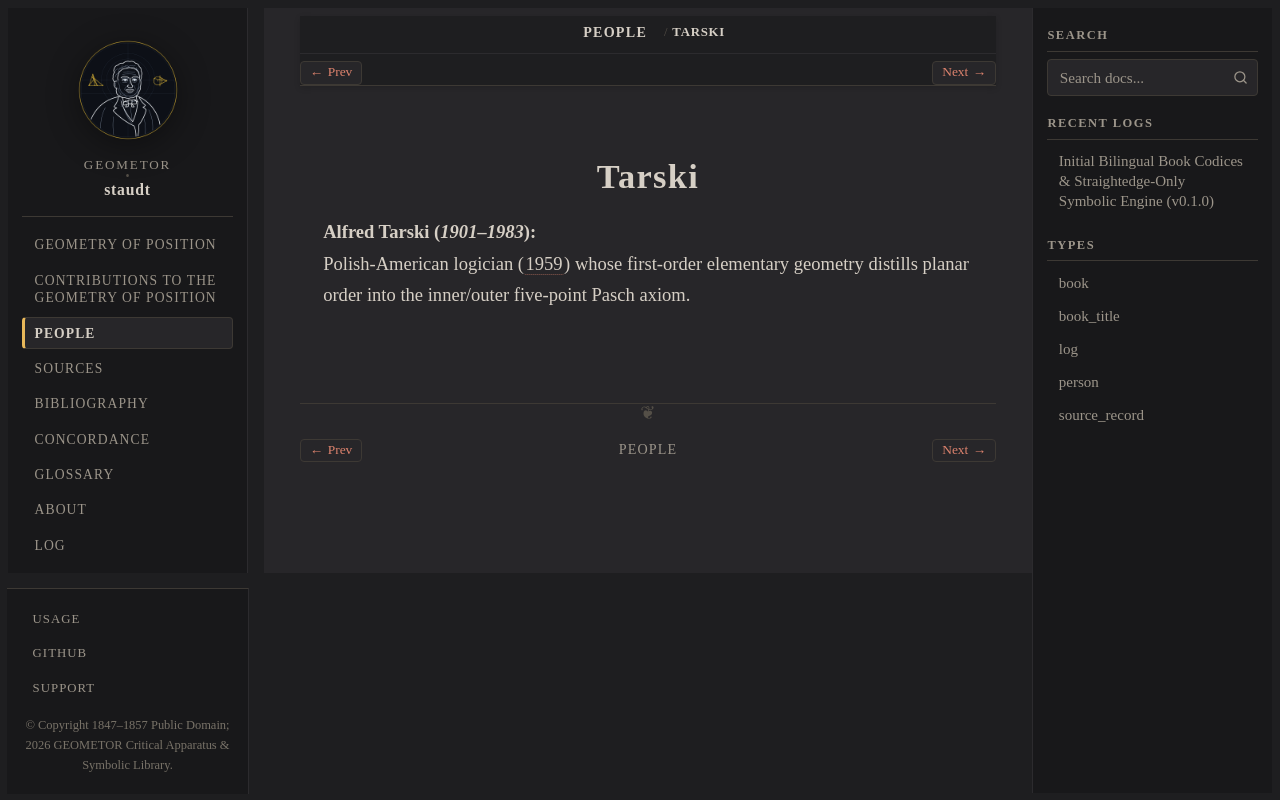

repository: geometor/staudt · page: people/tarski.html · generator: sphinx

:type: person
:death_year: 1983
:death_label: 1983
:lifespan: 1901–1983
:excerpt: Alfred Tarski (1901–1983)

.. _person-tarski:

Tarski
======

**Alfred Tarski** (*1901–1983*)
   Polish-American logician (:cite:`1959 <tarski:1959>`) whose first-order elementary geometry distills planar order into the inner/outer five-point Pasch axiom.
